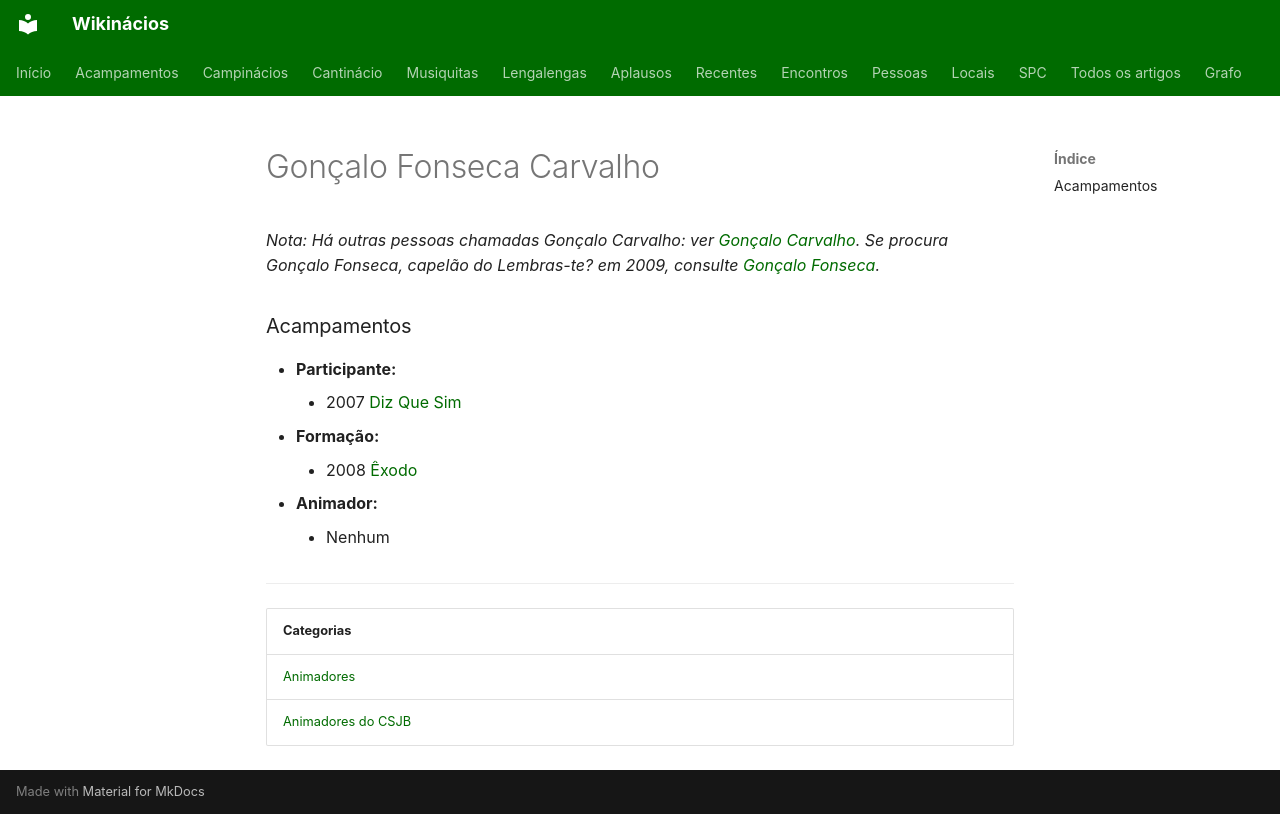

repository: neteinstein/Campinacios · page: Pessoas/G/Gonçalo Fonseca Carvalho.html · generator: mkdocs

# Gonçalo Fonseca Carvalho

*Nota: Há outras pessoas chamadas Gonçalo Carvalho: ver [Gonçalo Carvalho](../../Movimento/Desambigua%C3%A7%C3%A3o/Gon%C3%A7alo%20Carvalho.md). Se procura Gonçalo Fonseca, capelão do Lembras-te? em 2009, consulte [Gonçalo Fonseca](Gon%C3%A7alo%20Fonseca.md).*

### Acampamentos

- **Participante:**
    - 2007 [Diz Que Sim](../../Acampamentos/2007/Diz%20Que%20Sim.md)
- **Formação:**
    - 2008 [Êxodo](../../Acampamentos/2008/%C3%8Axodo.md)
- **Animador:**
    - Nenhum

---

| Categorias |
| --- |
| [Animadores](../../Categorias/Animadores.md) |
| [Animadores do CSJB](../../Categorias/Animadores%20do%20CSJB.md) |
